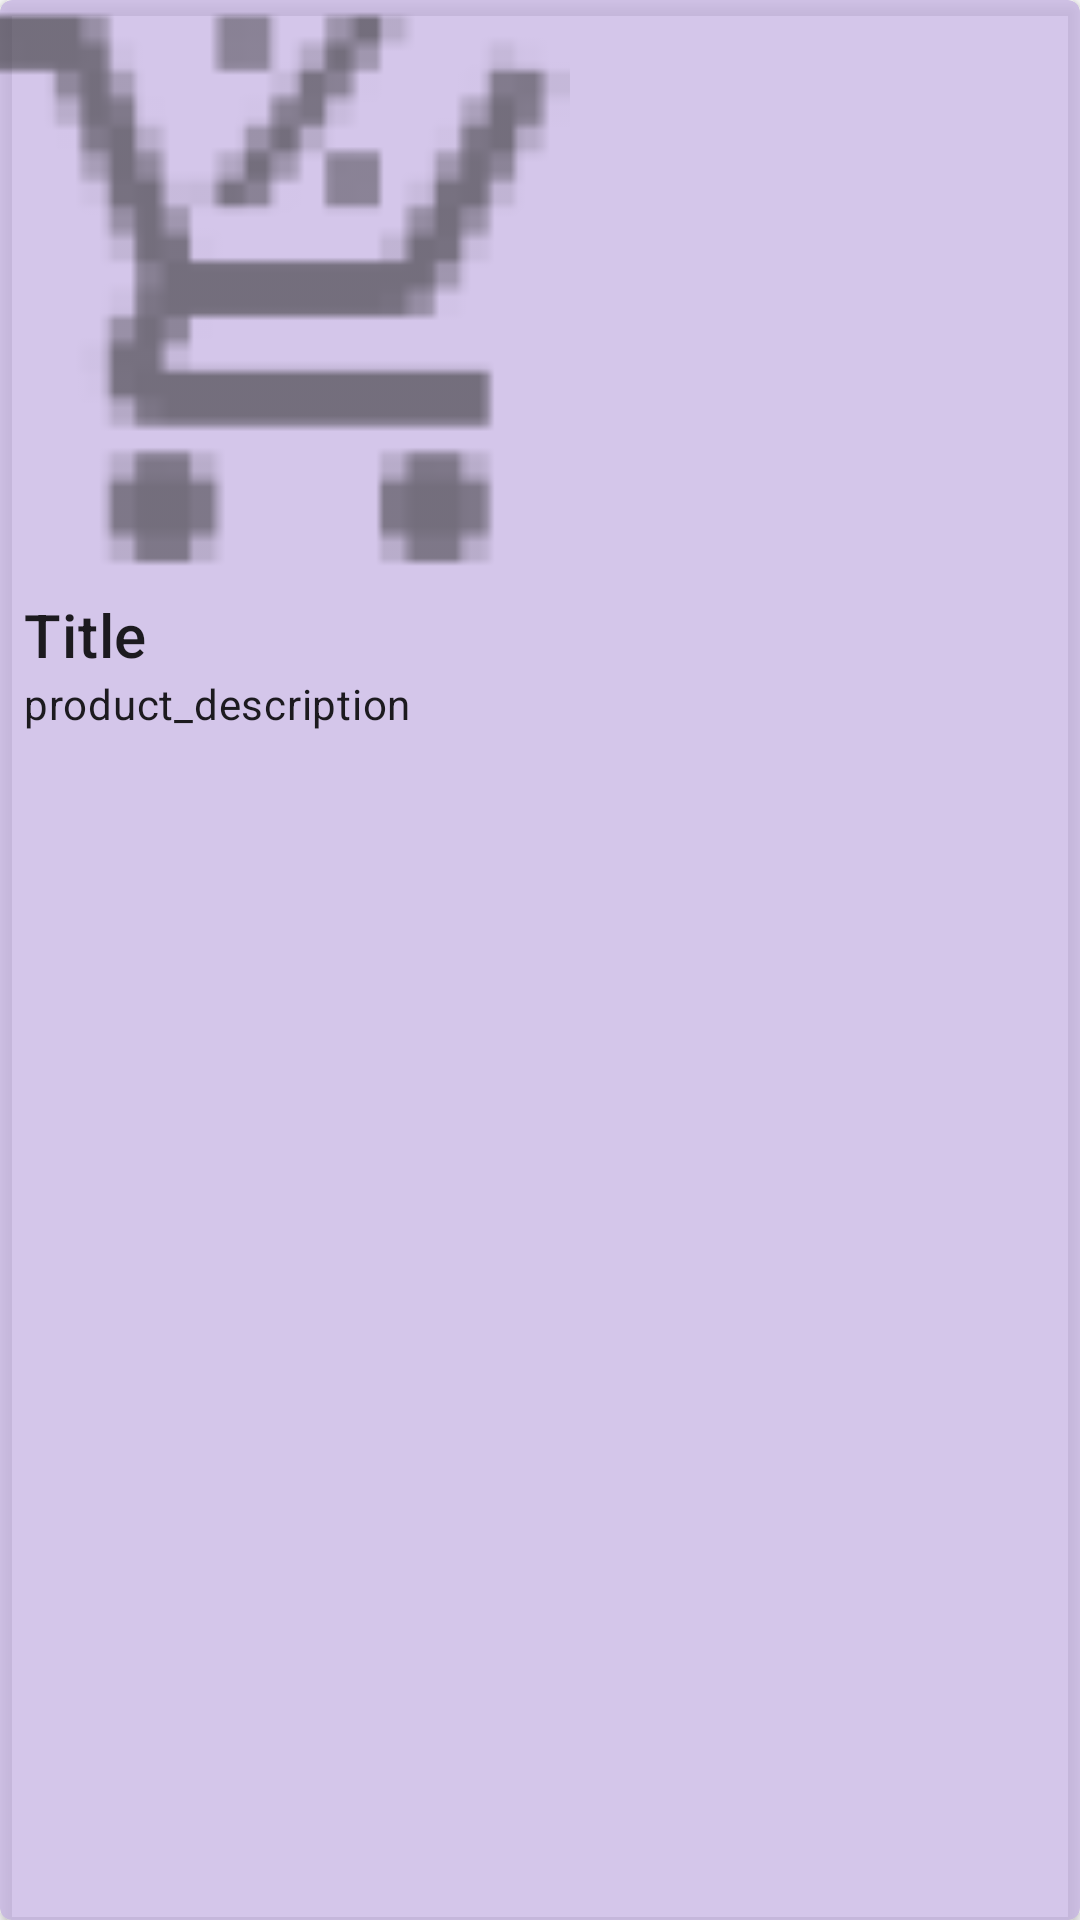

Write the Android layout XML for this screen, with the resource values it uses.
<!-- AndroidManifest.xml: application theme Theme.Ecommerce -->
<!-- res/layout/product_card.xml -->
<?xml version="1.0" encoding="utf-8"?>
<com.google.android.material.card.MaterialCardView
    xmlns:android="http://schemas.android.com/apk/res/android"
    android:layout_width="wrap_content"
    android:layout_height="wrap_content"
    xmlns:app="http://schemas.android.com/apk/res-auto"
    app:cardBackgroundColor="#B1C1AEE1"
    app:cardElevation="3dp"
    android:layout_marginTop="10dp"
    android:layout_marginStart="6dp"
    android:layout_marginEnd="6dp"
    app:cardPreventCornerOverlap="true"
    android:id="@+id/cv_productCardView">

    <LinearLayout
        android:layout_width="match_parent"
        android:layout_height="wrap_content"
        android:orientation="vertical"
        android:id="@+id/ll_ProductCardView">
        
        <ImageView
            android:id="@+id/iv_productImage"
            android:layout_width="190dp"
            android:layout_height="wrap_content"
            android:src="@drawable/ic_icon"
            android:adjustViewBounds="true"
            android:scaleType="centerCrop"/>
        <LinearLayout
            android:layout_width="match_parent"
            android:layout_height="wrap_content"
            android:orientation="vertical"
            android:padding="8dp">
            <TextView
                android:id="@+id/tv_productTitle"
                android:layout_width="match_parent"
                android:layout_height="wrap_content"
                android:text="Title"
                android:textAppearance="?attr/textAppearanceHeadline6"/>
            <TextView
                android:id="@+id/tv_productDescription"
                android:layout_width="match_parent"
                android:layout_height="wrap_content"
                android:text="product_description"
                android:textAppearance="?attr/textAppearanceBody2"/>

        </LinearLayout>
    </LinearLayout>

</com.google.android.material.card.MaterialCardView>
<!-- resources referenced by this layout -->
<resources>
  <!-- drawable ic_icon: png bitmap (drawable-hdpi, 1144 bytes) -->
  <style name="Theme.Ecommerce" parent="Theme.MaterialComponents.DayNight.DarkActionBar">
          
          <item name="colorPrimary">@color/purple_500</item>
          <item name="colorPrimaryVariant">@color/purple_700</item>
          <item name="colorOnPrimary">@color/white</item>
          
          <item name="colorSecondary">@color/teal_200</item>
          <item name="colorSecondaryVariant">@color/teal_700</item>
          <item name="colorOnSecondary">@color/black</item>
          
          <item name="android:statusBarColor" tools:targetApi="l">?attr/colorPrimaryVariant</item>
          
  
  
      </style>
  <!-- not gathered from this repository: default colours our renderer supplied (Android Studio template values) -->
  <color name="purple_500">#FF6200EE</color>
  <color name="purple_700">#FF3700B3</color>
  <color name="teal_200">#FF03DAC5</color>
  <color name="teal_700">#FF018786</color>
  <color name="black">#FF000000</color>
  <color name="white">#FFFFFFFF</color>
</resources>
